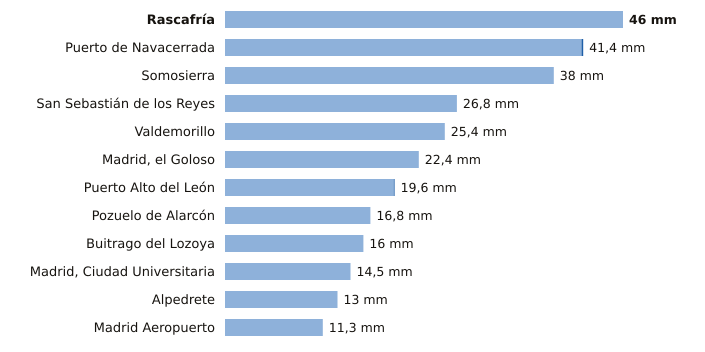

Values plotted in this chart, from the file beside it:
estacion, provincia, indicativo, mm_6_dias_anteriores, mm_hoy, mm_7_dias, horas_de_hoy
Rascafría, Madrid, 3104Y, 46.0, 0.0, 46.0, 1
Puerto de Navacerrada, Madrid, 2462, 41.2, 0.2, 41.4, 3
Somosierra, Madrid, 3111D, 38.0, 0.0, 38.0, 3
San Sebastián de los Reyes, Madrid, 3125Y, 26.8, 0.0, 26.8, 3
Valdemorillo, Madrid, 3343Y, 25.4, 0.0, 25.4, 3
Madrid, el Goloso, Madrid, 3126Y, 22.4, 0.0, 22.4, 2
Puerto Alto del León, Madrid, 3266A, 19.5, 0.1, 19.6, 3
Pozuelo de Alarcón, Madrid, 3194Y, 16.8, 0.0, 16.8, 1
Buitrago del Lozoya, Madrid, 3110C, 16.0, 0.0, 16.0, 3
Madrid, Ciudad Universitaria, Madrid, 3194U, 14.5, 0.0, 14.5, 3
Alpedrete, Madrid, 3268C, 13.0, 0.0, 13.0, 3
Madrid Aeropuerto, Madrid, 3129, 11.3, 0.0, 11.3, 3
